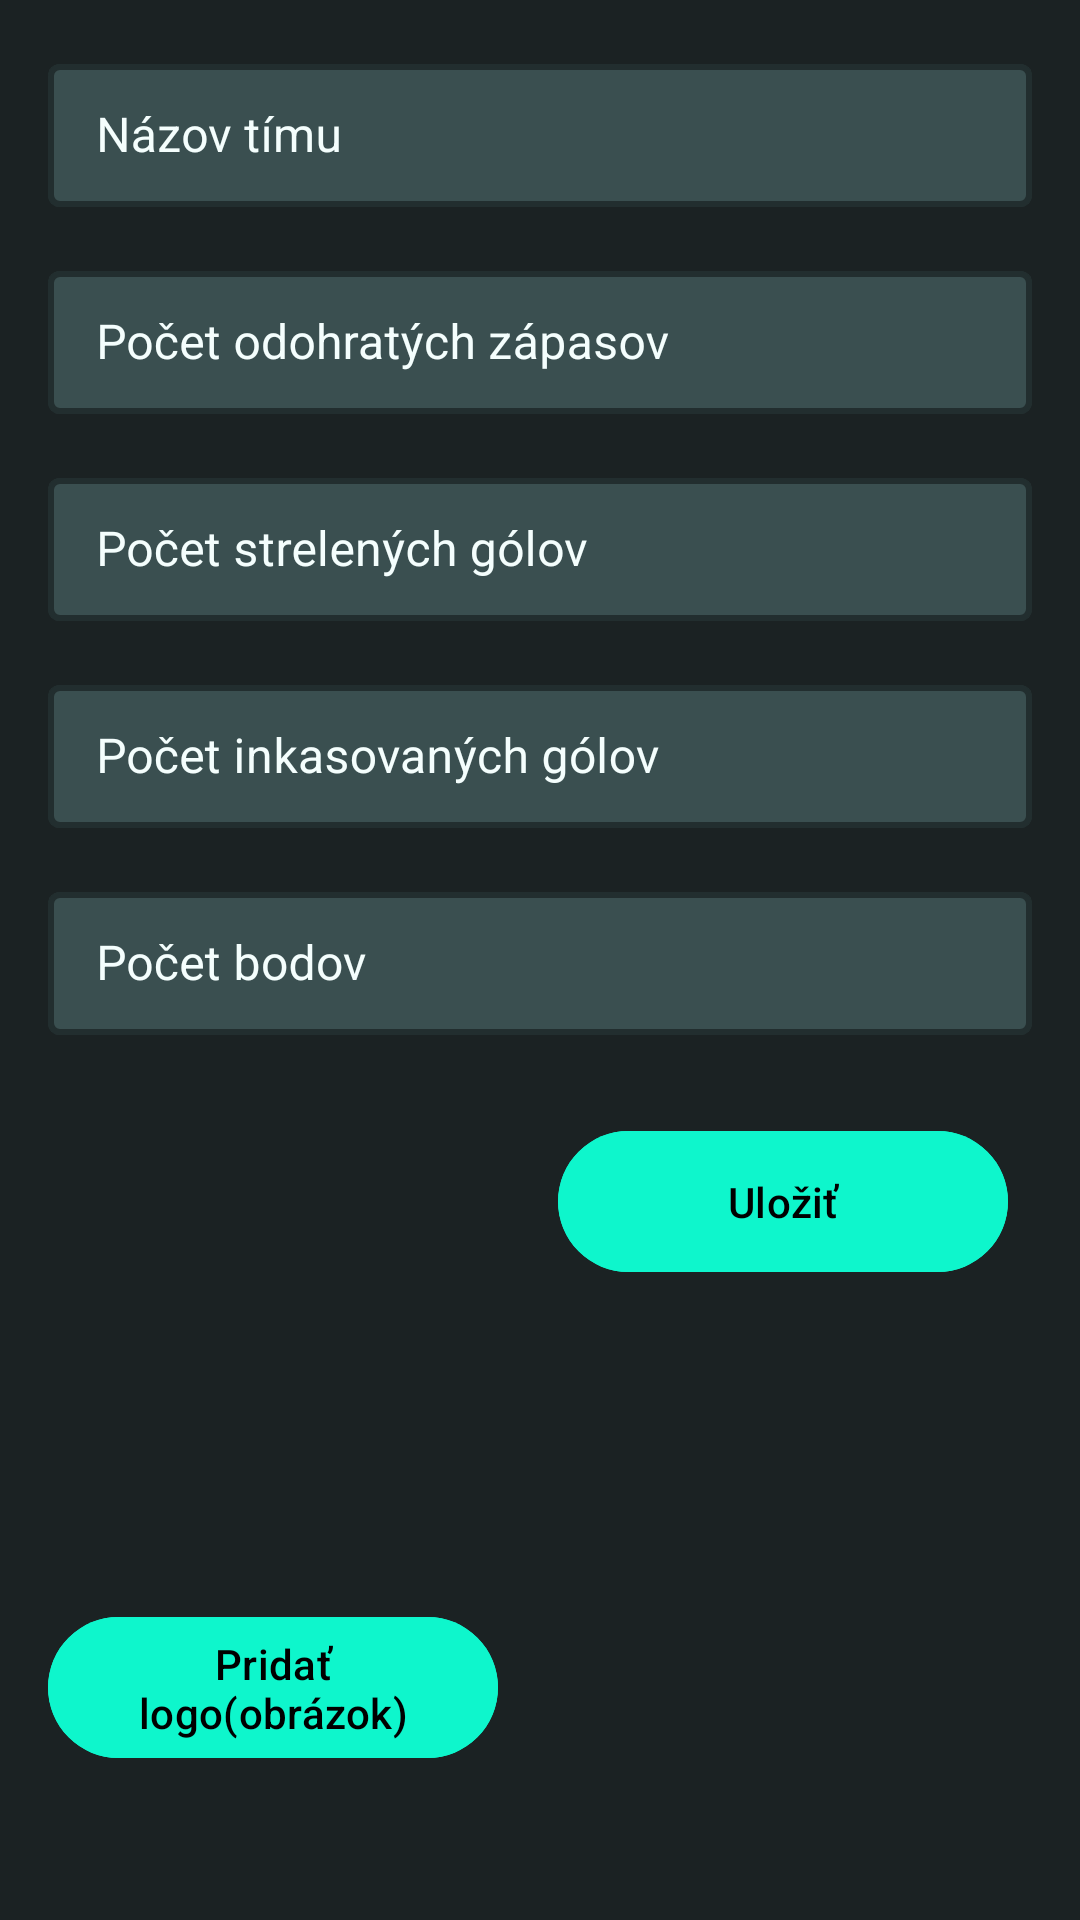

Write the Android layout XML for this screen, with the resource values it uses.
<!-- AndroidManifest.xml: application theme Theme.TmaSemestralnaPraca -->
<!-- res/layout/fragment_add_edit_team.xml -->
<?xml version="1.0" encoding="utf-8"?>
<ScrollView xmlns:android="http://schemas.android.com/apk/res/android"
    xmlns:app="http://schemas.android.com/apk/res-auto"
    xmlns:tools="http://schemas.android.com/tools"
    android:layout_width="match_parent"
    android:layout_height="match_parent"
    android:fillViewport="true"
    tools:context="teams.AddEditTeamFragment">


    <androidx.constraintlayout.widget.ConstraintLayout
        android:layout_width="match_parent"
        android:layout_height="wrap_content"
        android:background="@color/bck_color_1B2223"
        android:padding="16dp">

        <com.google.android.material.textfield.TextInputLayout
            android:id="@+id/teamNameInputLayout"
            style="@style/Widget.MaterialComponents.TextInputLayout.OutlinedBox.Dense"
            android:layout_width="match_parent"
            android:layout_height="wrap_content"
            android:textColorHint="@color/color_white_f4fefd"
            app:boxBackgroundColor="@color/color3a4f50"
            app:boxStrokeColor="@color/white"
            app:boxStrokeWidth="2dp"
            app:boxStrokeWidthFocused="2dp"
            app:cursorColor="@color/white"
            app:hintTextColor="@color/color_white_f4fefd"
            app:layout_constraintEnd_toEndOf="parent"
            app:layout_constraintHorizontal_bias="0.5"
            app:layout_constraintStart_toStartOf="parent"
            app:layout_constraintTop_toTopOf="parent">

            <com.google.android.material.textfield.TextInputEditText
                android:id="@+id/teamNameEditText"
                android:layout_width="match_parent"
                android:layout_height="wrap_content"
                android:hint="@string/team_name"
                android:maxLines="1"
                android:textColor="@color/color_white_f4fefd"
                app:boxBackgroundColor="@color/color3a4f50"
                tools:ignore="VisualLintTextFieldSize" />
        </com.google.android.material.textfield.TextInputLayout>

        <com.google.android.material.textfield.TextInputLayout
            android:id="@+id/teamplayedInputLayout"
            style="@style/Widget.MaterialComponents.TextInputLayout.OutlinedBox.Dense"
            android:layout_width="match_parent"
            android:layout_height="wrap_content"
            android:layout_marginTop="16dp"
            android:textColorHint="@color/color_white_f4fefd"
            app:boxBackgroundColor="@color/color3a4f50"
            app:boxStrokeColor="@color/white"
            app:boxStrokeWidth="2dp"
            app:boxStrokeWidthFocused="2dp"
            app:cursorColor="@color/white"
            app:hintTextColor="@color/color_white_f4fefd"
            app:layout_constraintEnd_toEndOf="parent"
            app:layout_constraintHorizontal_bias="0.5"
            app:layout_constraintStart_toStartOf="parent"
            app:layout_constraintTop_toBottomOf="@id/teamNameInputLayout">

            <com.google.android.material.textfield.TextInputEditText
                android:id="@+id/teamPlayedMatchesEditText"
                android:layout_width="match_parent"
                android:layout_height="wrap_content"
                android:hint="@string/team_played"
                android:inputType="number"
                android:maxLines="1"
                android:textColor="@color/white"
                tools:ignore="VisualLintTextFieldSize" />
        </com.google.android.material.textfield.TextInputLayout>


        <com.google.android.material.textfield.TextInputLayout
            android:id="@+id/teamScoredGoalsInputLayout"
            style="@style/Widget.MaterialComponents.TextInputLayout.OutlinedBox.Dense"
            android:layout_width="match_parent"
            android:layout_height="wrap_content"
            android:layout_marginTop="16dp"
            android:textColorHint="@color/color_white_f4fefd"
            app:boxBackgroundColor="@color/color3a4f50"
            app:boxStrokeColor="@color/white"
            app:boxStrokeWidth="2dp"
            app:boxStrokeWidthFocused="2dp"
            app:cursorColor="@color/white"
            app:hintTextColor="@color/color_white_f4fefd"
            app:layout_constraintEnd_toEndOf="parent"
            app:layout_constraintHorizontal_bias="0.5"
            app:layout_constraintStart_toStartOf="parent"
            app:layout_constraintTop_toBottomOf="@id/teamplayedInputLayout">

            <com.google.android.material.textfield.TextInputEditText
                android:id="@+id/teamScoredEditText"
                android:layout_width="match_parent"
                android:layout_height="wrap_content"
                android:hint="@string/team_goals_scored"
                android:inputType="number"
                android:maxLines="1"
                android:textColor="@color/white"
                tools:ignore="VisualLintTextFieldSize" />
        </com.google.android.material.textfield.TextInputLayout>

        <com.google.android.material.textfield.TextInputLayout
            android:id="@+id/teamGoalsConceredInputLayout"
            style="@style/Widget.MaterialComponents.TextInputLayout.OutlinedBox.Dense"
            android:layout_width="match_parent"
            android:layout_height="wrap_content"
            android:layout_marginTop="16dp"
            android:textColorHint="@color/color_white_f4fefd"
            app:boxBackgroundColor="@color/color3a4f50"
            app:boxStrokeColor="@color/white"
            app:boxStrokeWidth="2dp"
            app:boxStrokeWidthFocused="2dp"
            app:cursorColor="@color/white"
            app:hintTextColor="@color/color_white_f4fefd"
            app:layout_constraintEnd_toEndOf="parent"
            app:layout_constraintHorizontal_bias="0.5"
            app:layout_constraintStart_toStartOf="parent"
            app:layout_constraintTop_toBottomOf="@id/teamScoredGoalsInputLayout">

            <com.google.android.material.textfield.TextInputEditText
                android:id="@+id/teamGoalsConceredEditText"
                android:layout_width="match_parent"
                android:layout_height="wrap_content"
                android:hint="@string/team_conceded_scored"
                android:inputType="number"
                android:maxLines="1"
                android:textColor="@color/white"
                tools:ignore="VisualLintTextFieldSize" />
        </com.google.android.material.textfield.TextInputLayout>

        <com.google.android.material.textfield.TextInputLayout
            android:id="@+id/teamPointsInputLayout"
            style="@style/Widget.MaterialComponents.TextInputLayout.OutlinedBox.Dense"
            android:layout_width="match_parent"
            android:layout_height="wrap_content"
            android:layout_marginTop="16dp"
            android:textColorHint="@color/color_white_f4fefd"
            app:boxBackgroundColor="@color/color3a4f50"
            app:boxStrokeColor="@color/white"
            app:boxStrokeWidth="2dp"
            app:boxStrokeWidthFocused="2dp"
            app:cursorColor="@color/white"
            app:hintTextColor="@color/color_white_f4fefd"
            app:layout_constraintEnd_toEndOf="parent"
            app:layout_constraintHorizontal_bias="0.5"
            app:layout_constraintStart_toStartOf="parent"
            app:layout_constraintTop_toBottomOf="@id/teamGoalsConceredInputLayout">
            <com.google.android.material.textfield.TextInputEditText
                android:id="@+id/teamPointsEditText"
                android:layout_width="match_parent"
                android:layout_height="wrap_content"
                android:hint="@string/team_points"
                android:inputType="number"
                android:maxLines="1"
                android:textColor="@color/white"
                tools:ignore="DuplicateClickableBoundsCheck,VisualLintTextFieldSize" />
        </com.google.android.material.textfield.TextInputLayout>





        <com.google.android.material.button.MaterialButton
            android:id="@+id/saveBtn"
            android:layout_width="150dp"
            android:layout_height="55dp"
            android:layout_marginTop="28dp"
            android:layout_marginEnd="8dp"
            android:backgroundTint="@color/color0ef6cc"
            android:text="@string/player_save"
            android:textColor="@color/black"
            app:layout_constraintEnd_toEndOf="parent"
            app:layout_constraintTop_toBottomOf="@+id/teamPointsInputLayout" />

        <ImageView
            android:id="@+id/imgLogo"
            android:layout_width="150dp"
            android:layout_height="150dp"
            android:layout_marginTop="32dp"
            app:layout_constraintStart_toStartOf="parent"
            app:layout_constraintTop_toBottomOf="@+id/teamPointsInputLayout"
            tools:ignore="ContentDescription,ImageContrastCheck"
            tools:src="@tools:sample/avatars" />

        <com.google.android.material.button.MaterialButton
            android:id="@+id/addPhotoBtn"
            android:layout_width="150dp"
            android:layout_height="55dp"
            android:layout_marginTop="8dp"
            android:backgroundTint="@color/color0ef6cc"
            android:text="@string/team_logo_image"
            android:textColor="@color/black"
            app:layout_constraintStart_toStartOf="parent"
            app:layout_constraintTop_toBottomOf="@+id/imgLogo" />

    </androidx.constraintlayout.widget.ConstraintLayout>

</ScrollView>
<!-- resources referenced by this layout -->
<resources>
  <color name="bck_color_1B2223">#1B2223</color>
  <color name="black">#FF000000</color>
  <color name="color0ef6cc">#0ef6cc</color>
  <color name="color3a4f50">#3a4f50</color>
  <color name="color_white_f4fefd">#F4FEFD</color>
  <color name="white">#FFFFFFFF</color>
  <string name="player_save">Uložiť</string>
  <string name="team_conceded_scored">Počet inkasovaných gólov</string>
  <string name="team_goals_scored">Počet strelených gólov</string>
  <string name="team_logo_image">Pridať logo(obrázok)</string>
  <string name="team_name">Názov tímu</string>
  <string name="team_played">Počet odohratých zápasov</string>
  <string name="team_points">Počet bodov</string>
  <style name="Theme.TmaSemestralnaPraca" parent="Base.Theme.TmaSemestralnaPraca" />
  <style name="Base.Theme.TmaSemestralnaPraca" parent="Theme.Material3.DayNight.NoActionBar">
          
          
      </style>
</resources>
